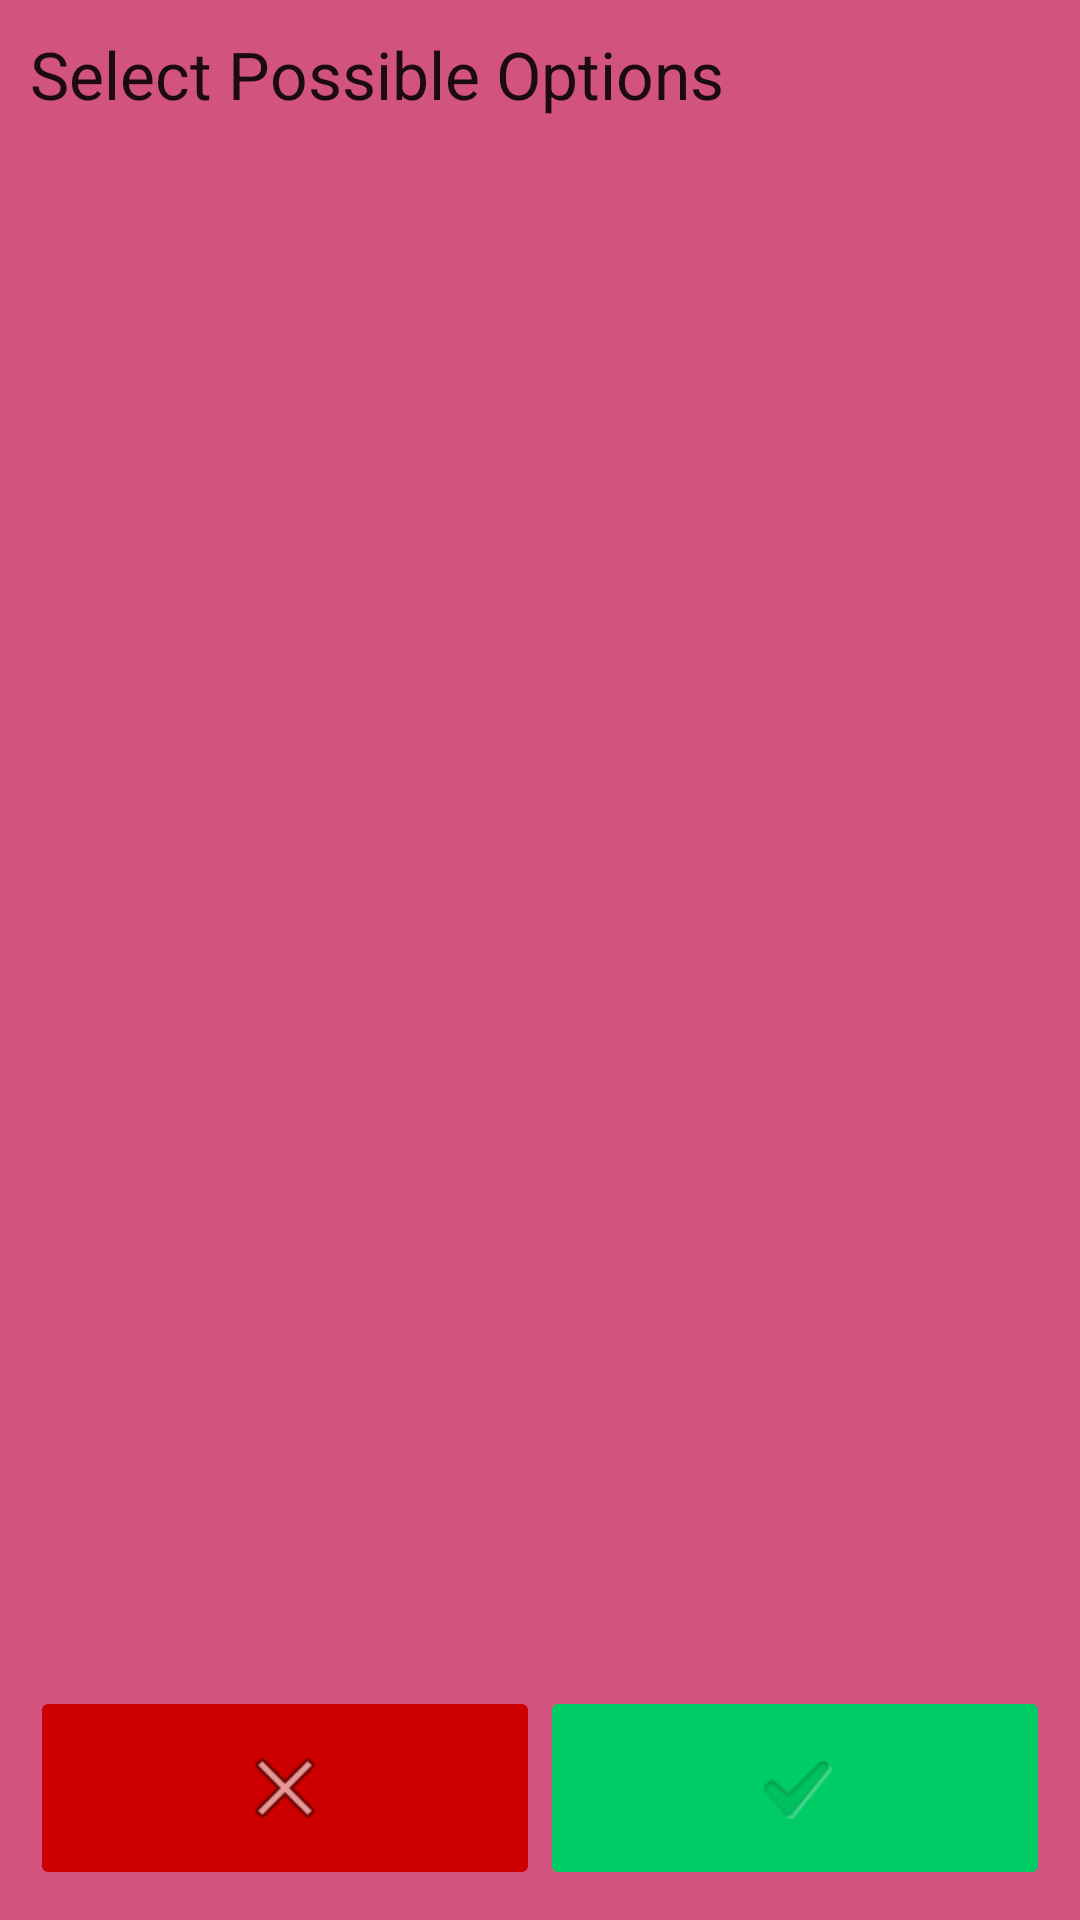

Produce the Android XML layout that renders to this screen, including the resource entries it uses.
<!-- AndroidManifest.xml: application theme Desert -->
<!-- res/layout/dialog_sets_reps_areas.xml -->
<?xml version="1.0" encoding="utf-8"?>
<LinearLayout xmlns:android="http://schemas.android.com/apk/res/android"
    android:layout_width="match_parent"
    android:layout_height="match_parent"
    android:orientation="vertical"
    android:padding="10dp">
    <TextView
        android:id="@+id/dialog_title_txt"
        android:layout_width="match_parent"
        android:layout_height="wrap_content"
        android:text="Select Possible Options"
        android:textAppearance="@style/TextAppearance.AppCompat.Large">
    </TextView>
    <ScrollView
        android:layout_width="match_parent"
        android:layout_height="0dp"
        android:layout_weight="1">
        <LinearLayout
            android:paddingLeft="20dp"
            android:id="@+id/list_wrapper"
            android:layout_width="match_parent"
            android:layout_height="0dp"
            android:layout_weight="1"
            android:orientation="horizontal">
            <LinearLayout
                android:paddingLeft="20dp"
                android:id="@+id/left_layout"
                android:layout_width="match_parent"
                android:layout_height="wrap_content"
                android:layout_weight="1"
                android:orientation="vertical"></LinearLayout>
            <LinearLayout
                android:paddingLeft="20dp"
                android:id="@+id/right_layout"
                android:layout_width="match_parent"
                android:layout_height="wrap_content"
                android:layout_weight="1"
                android:orientation="vertical"></LinearLayout>
        </LinearLayout>
    </ScrollView>
    <LinearLayout
        android:layout_width="match_parent"
        android:layout_height="wrap_content"
        android:orientation="horizontal">
        <ImageButton
            android:id="@+id/cancel_btn"
            android:layout_width="0dp"
            android:layout_weight="1"
            android:layout_height="match_parent"
            android:layout_gravity="center_horizontal"
            android:backgroundTint="@color/dark_red"
            android:src="@android:drawable/ic_menu_close_clear_cancel"
            android:text="Cancel"
            android:textColor="@color/white" />
        <ImageButton
            android:id="@+id/done_btn"
            android:layout_width="0dp"
            android:layout_weight="1"
            android:layout_height="match_parent"
            android:layout_gravity="center_horizontal"
            android:backgroundTint="@color/green"
            android:src="?android:attr/textCheckMark"
            android:text="Done"
            android:textColor="@color/white" />
    </LinearLayout>
</LinearLayout>
<!-- resources referenced by this layout -->
<resources>
  <color name="dark_red">#cc0000</color>
  <color name="green">#00cc66</color>
  <color name="white">#FFFFFFFF</color>
  <style name="Desert" parent="Theme.AppCompat.Light">
          
          <item name="colorPrimary">@color/desert_orange</item>
          
          <item name="colorAccent">@color/desert_yellow</item>
          
          <item name="android:colorPrimaryDark">@color/desert_red</item>
          
          <item name="android:windowBackground">@color/desert_red</item>
      </style>
  <color name="desert_orange">#E08E6D</color>
  <color name="desert_yellow">#F6C391</color>
  <color name="desert_red">#D25380</color>
</resources>
